Run: headless pygame with SDL's dummy video driver; simulated clock (each Clock.tick advances the game by its frame time, no real sleeping); random seed 0; keys injected as events and as key.get_pressed() state; no mouse input.
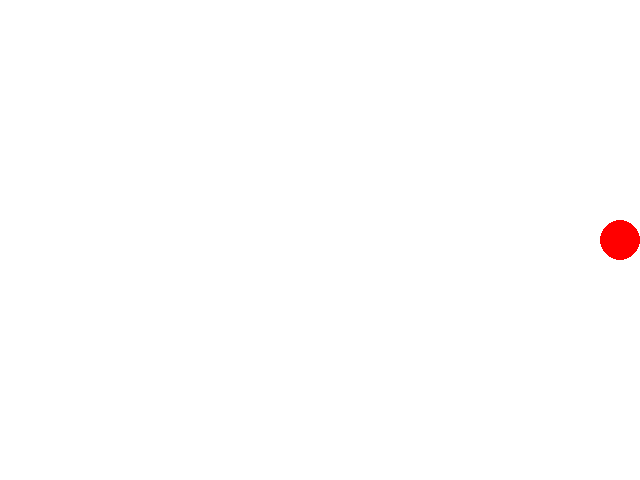
Frame 1 of 4 · flips 1–60 · no input
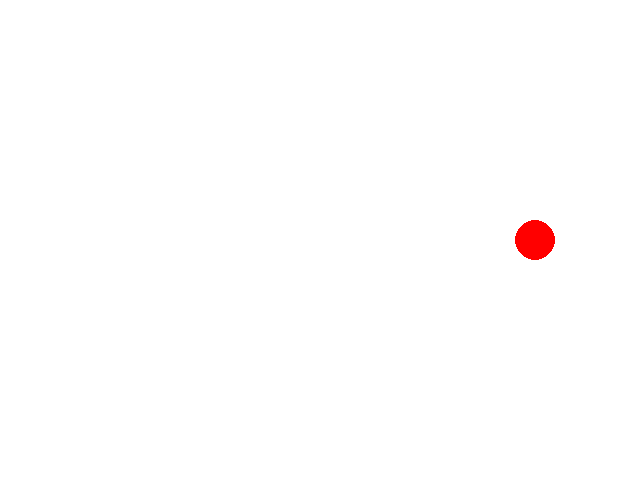
Frame 2 of 4 · flips 61–180 · tapped SPACE, RETURN · held RIGHT (→), D
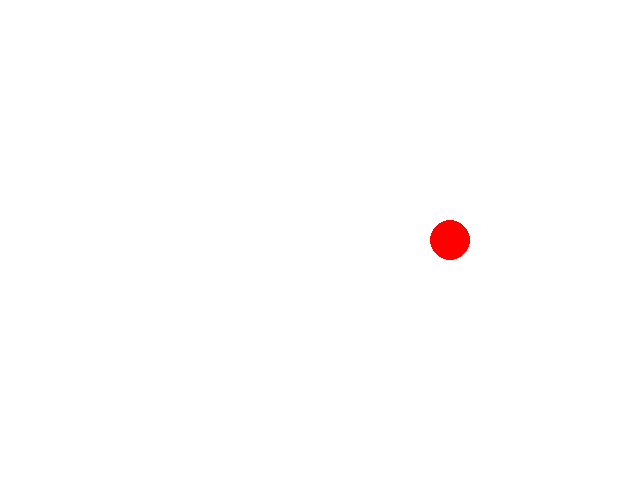
Frame 3 of 4 · flips 181–300 · held DOWN (↓), S
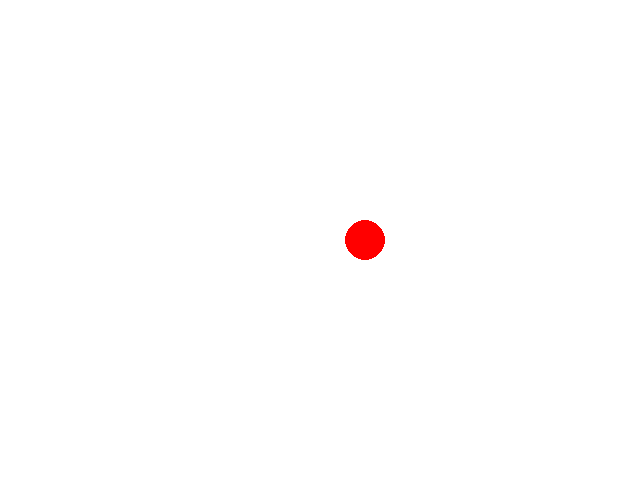
Frame 4 of 4 · flips 301–420 · held LEFT (←), A, UP (↑), W

The pygame program that drew these frames:

import pygame

# Initialize Pygame
pygame.init()

# Set up the window
WINDOW_WIDTH = 640
WINDOW_HEIGHT = 480
window = pygame.display.set_mode((WINDOW_WIDTH, WINDOW_HEIGHT))
pygame.display.set_caption("Move the Circle")

# Set up the circle
CIRCLE_RADIUS = 20
circle_x = WINDOW_WIDTH // 2  # start at the center of the window
circle_y = WINDOW_HEIGHT // 2
circle_color = pygame.Color("red")

# Set up the clock
clock = pygame.time.Clock()

# Start the game loop
while True:
    # Handle events
    for event in pygame.event.get():
        if event.type == pygame.QUIT:
            pygame.quit()
            # sys.exit()

    # Update the circle position
    circle_x += 5  # move the circle to the right
    if circle_x > WINDOW_WIDTH + CIRCLE_RADIUS:
        circle_x = -CIRCLE_RADIUS  # start again from the left

    # Draw the circle and update the screen
    window.fill(pygame.Color("white"))
    pygame.draw.circle(window, circle_color, (circle_x, circle_y), CIRCLE_RADIUS)
    pygame.display.update()

    # Tick the clock
    clock.tick(60)
